pico-8 play session: hold → + tap 🅾

[t = 4 s] hold → ~4s, tap 🅾 ~7×
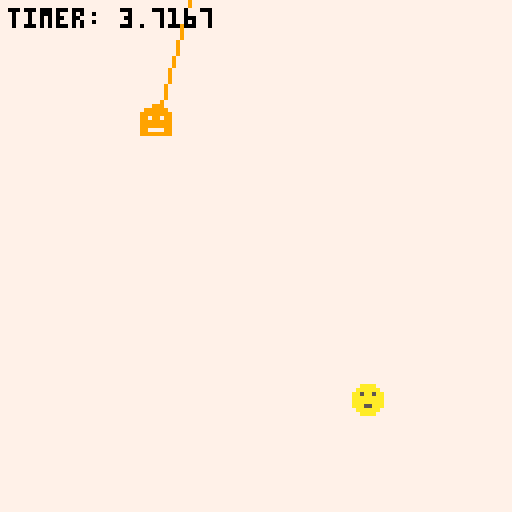
[t = 8 s] hold → ~8s, tap 🅾 ~14×
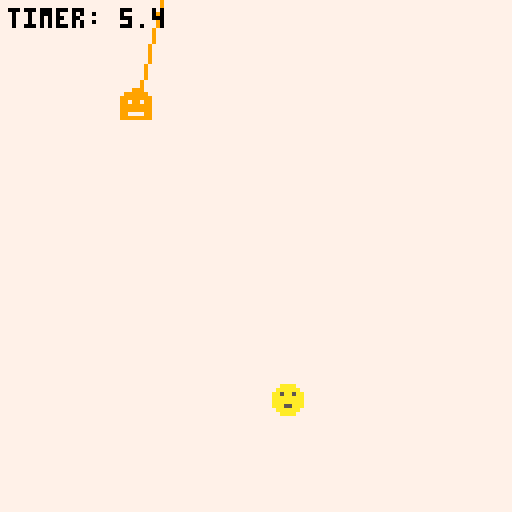

pico-8 cartridge
version 42
__lua__

-- Variablen fuer Game Over
-- game_over: Status, zeigt an ob das Spiel vorbei ist
local game_over = false
-- game_over_timer: Zeit, die bis zum Game Over vergangen ist
local game_over_timer = 0

-- Initialisierung, hier keine Funktionen
function _init () 
    -- Spieler, setzt sich aus x und y Koordinaten sowie Sprite und Geschwindigkeit zusammen
    player = {
        x = 96, 
        y = 96, 
        sprite = 1,
        speed = 1
    }

    -- Gegner, setzt sich aus x und y Koordinaten sowie Sprite und Geschwindigkeit zusammen
    -- Zusaetzlich hat Gegner einen Status und einen Sichtwinkel
    enemy = {
        x = 32,
        y = 32,
        state = "neutral",
        angle = 0,
        line_x = 0,
        line_y = 0,
        sprite = 2,
        speed = 1
    }
end 

-- Update Funktion, wird mit jedem Frame aufgerufen
-- _update60: Spiel laeuft mit 60 Frames pro Sekunde
-- Hier wird die Bewegung des Spielers und des Gegners sowie die Kollision und der Status des Gegners ueberprueft
function _update60 () 
    player_movement()                                                       -- Methode fuer Spielerbewegung
    map_borders_teleport()                                                  -- Alternative Methode zur Kollision mit Kartenrand, teleportiert Spieler/Gegener an auf andere Seite der Karte
    if (collision(player.x, enemy.x, player.y, enemy.y)) then               -- Methode fuer Kollision zwischen Spieler und Gegner
        game_over = true                                                    -- Spiel vorbei, falls Kollision zwischen Spieler und Gegner stattfindet
    end
    if (enemy.state == "neutral") then                                      -- Check, ob Gegner im neutralen Zustand ist
        enemy_random_movement()                                             -- Solange Gegner neutral ist, bewegt er sich zufaellig
        scan_for_player()                                                   -- Solange Gegner neutral ist, scannt er nach Spieler
    elseif (enemy.state == "chasing" and game_over == false) then           -- Check, ob Gegner im Verfolgungsmodus ist
        enemy_following_player()                                            -- Solange Gegner im Verfolgungsmodus ist, verfolgt er den Spieler
    end
end

-- Draw Funktion, wird mit jedem Frame aufgerufen
-- _draw: Zeichnet die Spielwelt und die Entities
function _draw()
    cls(7)                                                                  -- Hintergrundfarbe, 7 = weiれか            
    spr(player.sprite, player.x, player.y)                                  -- Zeichnet Spieler an Position x und y mit Sprite 1
    spr(enemy.sprite, enemy.x, enemy.y)                                     -- Zeichnet Gegner an Position x und y mit Sprite 2      
    if (enemy.state == "neutral") then                                      -- Wenn Gegner im neutralen Zustand ist
        line(enemy.x + 4, enemy.y + 4, enemy.line_x, enemy.line_y, 9)       -- Zeichnet Linie, in der nach Spieler gescannt wird, in Farbe 4 (orange)
    end

    if (not game_over) then                                                 -- Wenn Spiel nicht vorbei ist, zeige Timer        
        print("timer: " .. time(), 2, 2, 0)                                 -- Zeigt Timer in der linken oberen Ecke, wird bei jedem Frame aktualisiert, beginnt bei Spielstart
        game_over_timer = time()                                            -- Setzt Game Over Timer auf aktuelle Zeit  
    else
        print("game over after ".. game_over_timer .. " seconds", 4, 60, 0) -- Zeigt Game Over Nachricht, wenn Spiel vorbei ist
    end

end

-- Funktion fuer Spielerbewegung
-- Spieler kann sich mit ueber keyconfig festgelegten Tasten bewegen
function player_movement()
    if (not game_over) then
        if btn(0) then player.x = player.x - player.speed end               -- Bewegung nach links
        if btn(1) then player.x = player.x + player.speed end               -- Bewegung nach rechts
        if btn(2) then player.y = player.y - player.speed end               -- Bewegung nach oben
        if btn(3) then player.y = player.y + player.speed end               -- Bewegung nach unten
    end
end

-- Funktion fuer Kollision zwischen Spieler und Gegner
-- Kollision findet statt, wenn Abstand zwischen Spieler und Gegner kleiner als 8 ist
function collision (x1, x2, y1, y2)   
    return abs(x1 - x2) < 8 and abs(y1 - y2) < 8                            -- Kollision, wenn Abstand zwischen Spieler und Gegner kleiner als 8  
                                                                            -- In diesem Fall beruehren sich die Sprites, gibt true zurueck
end

-- Funktion, mit der der Gegner den Spieler verfolgt
-- Wird genutzt, wenn Gegner in Modus "chasing" ist
function enemy_following_player () 
    local dx = player.x - enemy.x                                           -- Differenz zwischen Spieler und Gegner in x-Richtung          
    local dy = player.y - enemy.y                                           -- Differenz zwischen Spieler und Gegner in y-Richtung 
    local dist = sqrt(dx^2 + dy^2)                                          -- Distanz zwischen Spieler und Gegner, berechnet mit Pythagoras
    enemy.x = enemy.x + (dx / dist) * enemy.speed                           -- Gegner bewegt sich in x-Richtung auf Spieler zu
    enemy.y = enemy.y + (dy / dist) * enemy.speed                           -- Gegner bewegt sich in y-Richtung auf Spieler zu
end

-- Funktion fuer zufaellige Bewegung des Gegners
-- Wird genutzt, wenn Gegner im Modus "neutral" ist
function enemy_random_movement()
    local rnd_dir = rnd(1)                                                  -- Zufaellige Richtung, in die sich der Gegner bewegt
    local enemy_dir_x = 0                                                   -- Richtung des Gegners in x-Richtung
    local enemy_dir_y = 0                                                   -- Richtung des Gegners in y-Richtung
    if (rnd_dir > 0.5) then                                                 -- Wenn zufaellige Richtung grれへれかer als 0.5 ist
        enemy_dir_x = rnd({-1, 1})                                          -- Zufaellige Richtung in x-Richtung (-1 oder 1)
    else
        enemy_dir_y = rnd({-1, 1})                                          -- Zufaellige Richtung in y-Richtung (-1 oder 1)
    end
    enemy.x = enemy.x + enemy_dir_x * enemy.speed                           -- Bewegung des Gegners in x-Richtung
    enemy.y = enemy.y + enemy_dir_y * enemy.speed                           -- Bewegung des Gegners in y-Richtung
end

-- Funktion zum Scannen nach Spieler
-- Wird genutzt, wenn Gegner im Modus "neutral" ist
-- Scannt in einer Linie nach Spieler
function scan_for_player()
    local line_length = 40                                                  -- Laenge der Linie, in der nach Spieler gescannt wird in Pixel         
    enemy.line_x = mid(0, enemy.x + cos(enemy.angle) * line_length, 127)    -- x-Koordinate der Linie, in der nach Spieler gescannt wird
    enemy.line_y = mid(0, enemy.y + sin(enemy.angle) * line_length, 127)    -- y-Koordinate der Linie, in der nach Spieler gescannt wird

    enemy.angle = enemy.angle + 0.01                                        -- Winkel, in dem gescannt wird, wird bei jedem Frame aktualisiert        

    for i = 0, line_length do                                               -- Schleife, die die Linie in der nach Spieler gescannt wird, durchlaeuft
        local check_x = mid(0, enemy.x + cos(enemy.angle) * i, 127)         -- x-Koordinate, die gescannt wird
        local check_y = mid(0, enemy.y + sin(enemy.angle) * i, 127)         -- y-Koordinate, die gescannt wird
        if collision(check_x, player.x, check_y, player.y) then             -- Wenn Kollision zwischen gescannter Koordinate und Spieler stattfindet
            enemy.state = "chasing"                                         -- Setze Gegner in Verfolgungsmodus                         
            enemy.sprite = 3                                                -- Aendere Sprite des Gegners  
            break                                                           -- Beende Schleife
        end
    end
end

-- Funktionen fuer Kollision mit Kartenrand
-- Gegner und Spieler werden bei Überschreiten des Randes an andere Seite der Karte "teleportiert"
-- Beis Spielerteleportation setzt dies den Status des Gegners wieder auf neutral
function map_borders_teleport()
    if (player.x < 0) then
        player.x = 120
        enemy.state = "neutral" 
        enemy.sprite = 2
    end
    if (player.x > 120) then
        player.x = 0
        enemy.state = "neutral"
        enemy.sprite = 2
    end
    if (player.y < 0) then
        player.y = 120
        enemy.state = "neutral"
        enemy.sprite = 2
    end
    if (player.y > 120) then
        player.y = 0
        enemy.state = "neutral"
        enemy.sprite = 2
    end

    if (enemy.x < 0) then enemy.x = 120 end
    if (enemy.x > 120) then enemy.x = 0 end
    if (enemy.y < 0) then enemy.y = 120 end
    if (enemy.y > 120) then enemy.y = 0 end
end
__gfx__
0000000000aaaa000009900000088000000000000000000000000000000000000000000000000000000000000000000000000000000000000000000000000000
000000000aaaaaa00999999008888880000000000000000000000000000000000000000000000000000000000000000000000000000000000000000000000000
00000000aa5aa5aa9999999988888888000000000000000000000000000000000000000000000000000000000000000000000000000000000000000000000000
00000000aaaaaaaa9979979988788788000000000000000000000000000000000000000000000000000000000000000000000000000000000000000000000000
00000000aaaaaaaa9999999988888888000000000000000000000000000000000000000000000000000000000000000000000000000000000000000000000000
00000000aaa55aaa9999999988877888000000000000000000000000000000000000000000000000000000000000000000000000000000000000000000000000
000000000aaaaaa09977779988788788000000000000000000000000000000000000000000000000000000000000000000000000000000000000000000000000
0000000000aaaa009999999988888888000000000000000000000000000000000000000000000000000000000000000000000000000000000000000000000000
